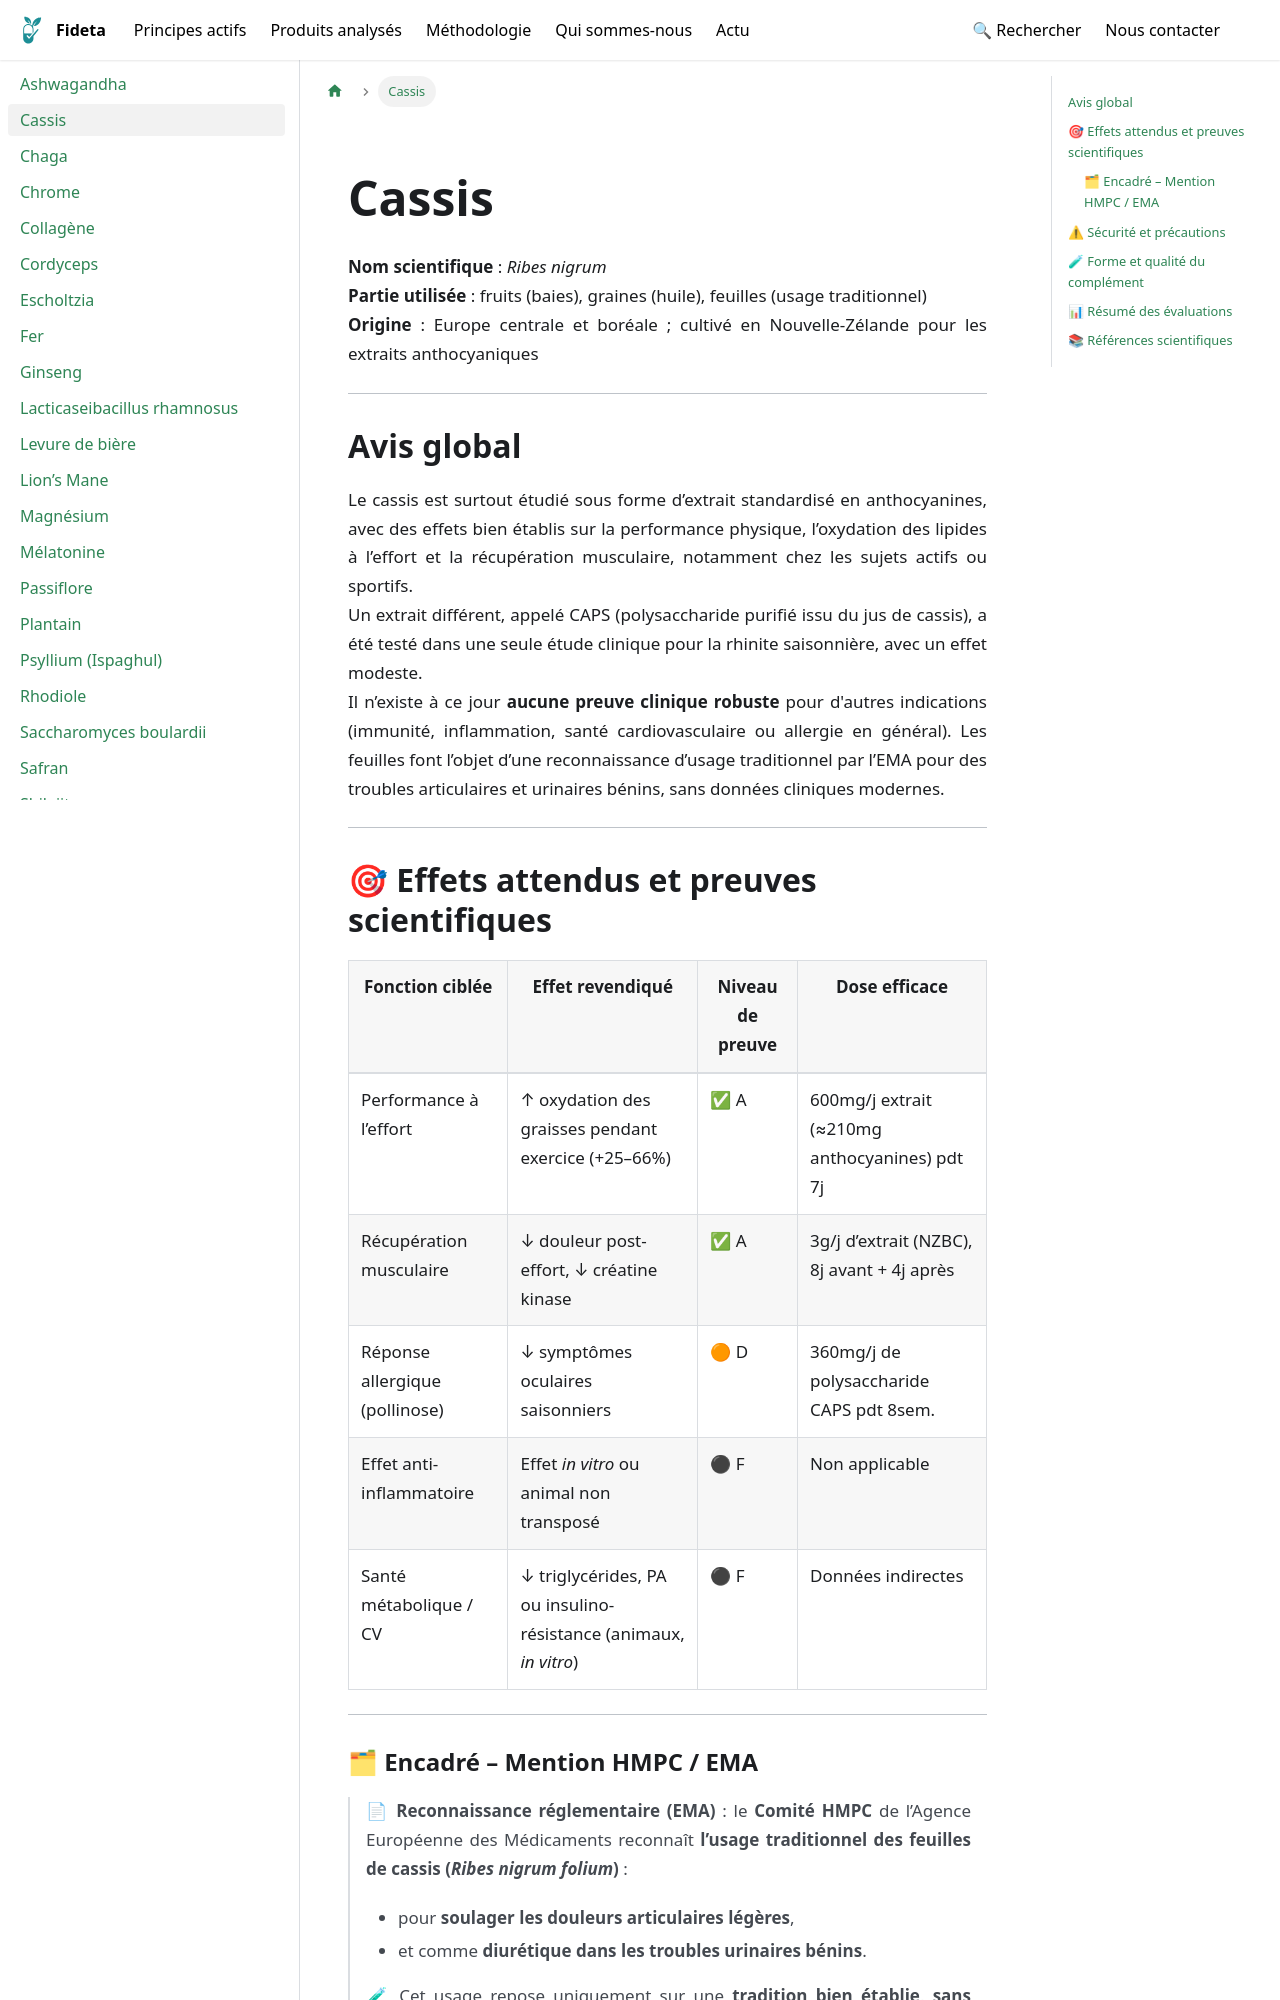

repository: Fideta/Fideta-base · page: docs/principes/cassis/index.html · generator: docusaurus

---
title: Cassis
image: /img/principes/Cassis.jpg
categories: ["Plantes"]
synopsis: "Plante riche en antioxydants, preuves limitées sur effets anti-inflammatoires."
synonyms: ["Cassis", "Ribes nigrum"]
slug: /principes/cassis
hide_title: true
---
import PrincipeHero from '@site/src/components/fiches/PrincipeHero';

<PrincipeHero
  title={"Cassis"}
  scientificName={"Ribes nigrum"}
  partUsed={"fruits (baies), graines (huile), feuilles (usage traditionnel)"}
  origin={"Europe centrale et boréale ; cultivé en Nouvelle-Zélande pour les extraits anthocyaniques"}
  image={"/img/principes/Cassis.jpg"}
  imageAlt={"Cassis"}
  path={"/docs/principes/cassis"}
/>
---

## Avis global  
Le cassis est surtout étudié sous forme d’extrait standardisé en anthocyanines, avec des effets bien établis sur la performance physique, l’oxydation des lipides à l’effort et la récupération musculaire, notamment chez les sujets actifs ou sportifs.  
Un extrait différent, appelé CAPS (polysaccharide purifié issu du jus de cassis), a été testé dans une seule étude clinique pour la rhinite saisonnière, avec un effet modeste.  
Il n’existe à ce jour **aucune preuve clinique robuste** pour d'autres indications (immunité, inflammation, santé cardiovasculaire ou allergie en général). Les feuilles font l’objet d’une reconnaissance d’usage traditionnel par l’EMA pour des troubles articulaires et urinaires bénins, sans données cliniques modernes.

---

## 🎯 Effets attendus et preuves scientifiques

| Fonction ciblée               | Effet revendiqué                                       | Niveau de preuve | Dose efficace                                 |
|------------------------------|--------------------------------------------------------|------------------|-----------------------------------------------|
| Performance à l’effort       | ↑ oxydation des graisses pendant exercice (+25–66%)  | ✅ A              | 600mg/j extrait (≈210mg anthocyanines) pdt 7j |
| Récupération musculaire      | ↓ douleur post-effort, ↓ créatine kinase              | ✅ A              | 3g/j d’extrait (NZBC), 8j avant + 4j après |
| Réponse allergique (pollinose) | ↓ symptômes oculaires saisonniers                     | 🟠 D              | 360mg/j de polysaccharide CAPS pdt 8sem.    |
| Effet anti-inflammatoire     | Effet *in vitro* ou animal non transposé              | ⚫ F              | Non applicable                                |
| Santé métabolique / CV       | ↓ triglycérides, PA ou insulino-résistance (animaux, *in vitro*) | ⚫ F              | Données indirectes                            |

---
